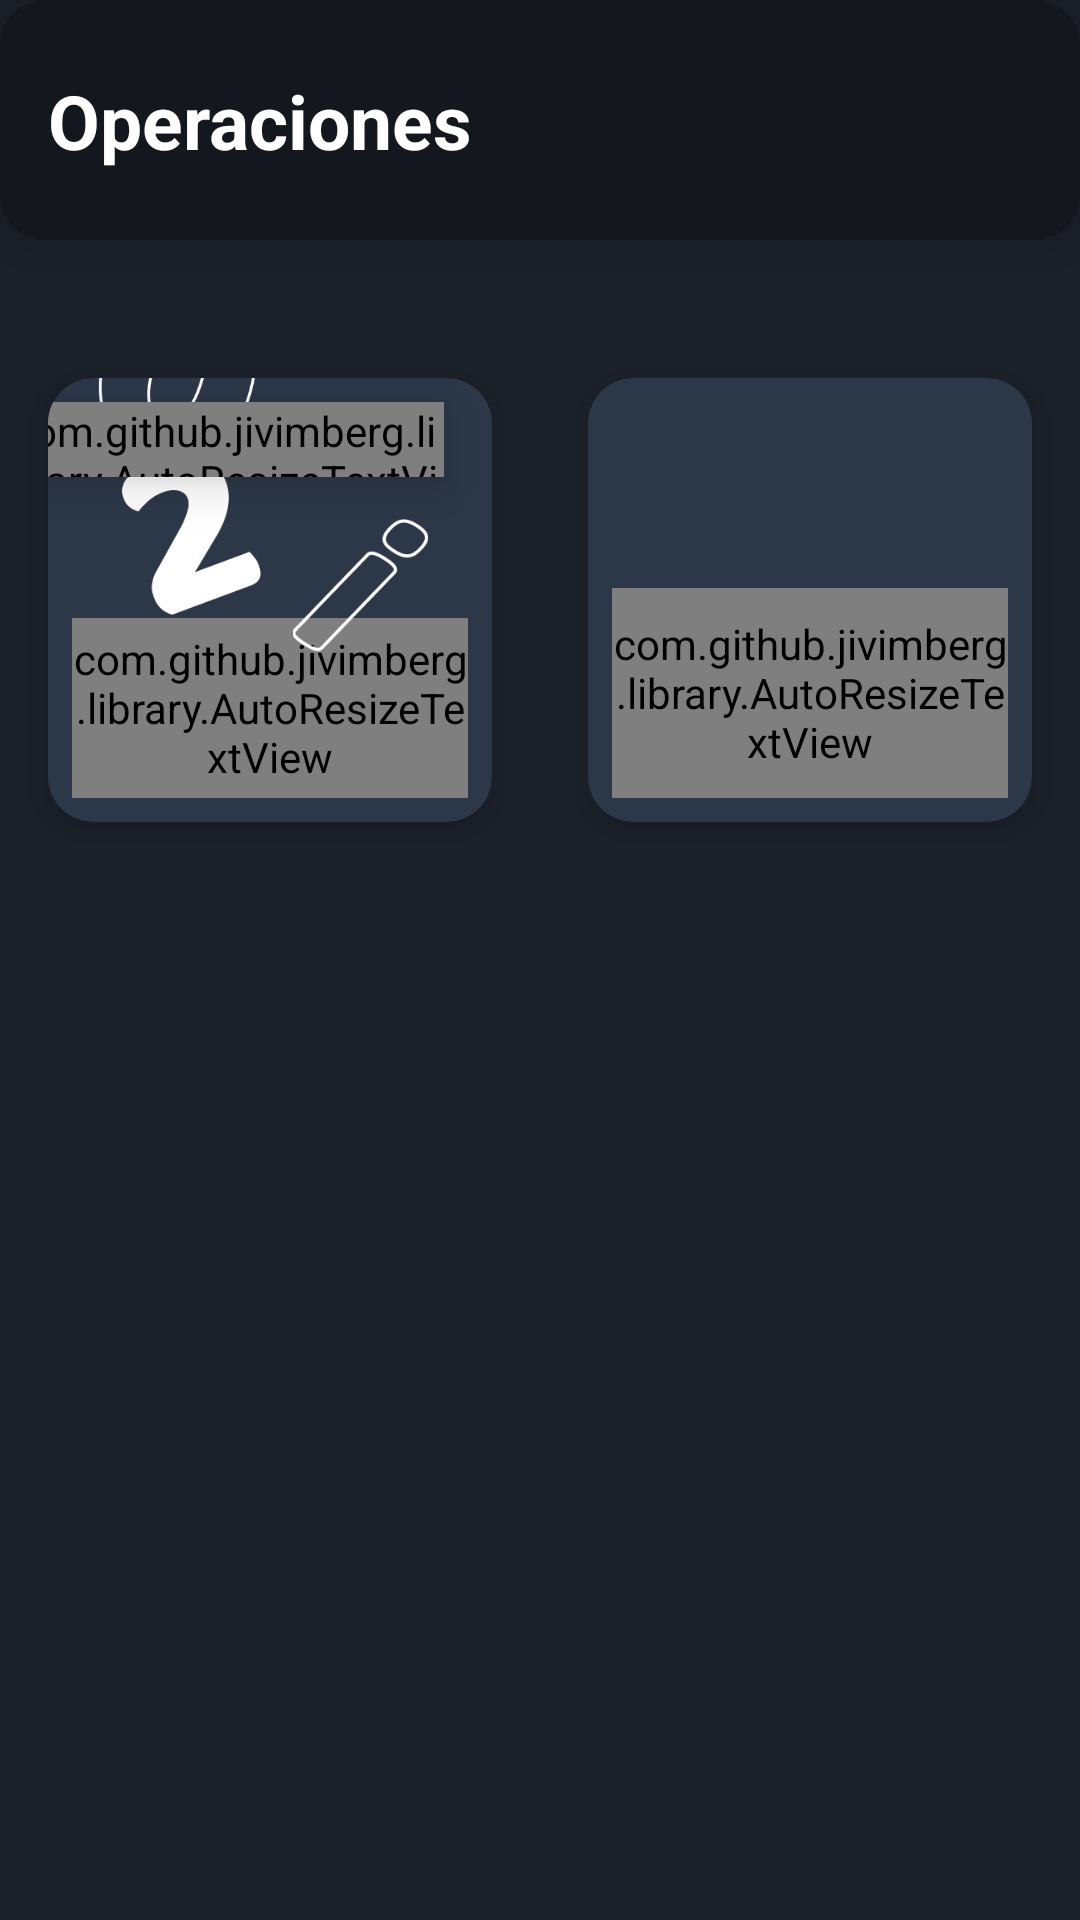

Android layout source for this screen:
<!-- AndroidManifest.xml: application theme Theme.Algeb.NoActionBar -->
<!-- res/layout/activity_main.xml -->
<?xml version="1.0" encoding="utf-8"?>
<androidx.constraintlayout.widget.ConstraintLayout xmlns:android="http://schemas.android.com/apk/res/android"
    xmlns:app="http://schemas.android.com/apk/res-auto"
    xmlns:tools="http://schemas.android.com/tools"
    android:layout_width="match_parent"
    android:layout_height="match_parent"
    android:background="#1c2029"
    tools:context=".numComplejosAC">

    <androidx.cardview.widget.CardView
        android:id="@+id/toolBar"
        style="@style/cvToolBarLg"
        android:layout_width="0dp"
        android:layout_height="80dp"
        android:elevation="30dp"
        app:cardElevation="10dp"
        app:layout_constraintBottom_toTopOf="@+id/guideline4"
        app:layout_constraintEnd_toEndOf="parent"
        app:layout_constraintHorizontal_bias="0.0"
        app:layout_constraintStart_toStartOf="parent"
        app:layout_constraintTop_toTopOf="parent"
        app:layout_constraintVertical_bias="0.0">
        <androidx.constraintlayout.widget.ConstraintLayout
            android:layout_width="match_parent"
            android:layout_height="match_parent">

            <TextView
                android:id="@+id/textView"
                android:layout_width="wrap_content"
                android:layout_height="wrap_content"
                android:layout_marginStart="16dp"
                android:text="Operaciones"
                android:autoSizeTextType="uniform"
                android:textSize="25sp"
                android:textStyle="bold"
                android:textColor="@color/white"
                app:layout_constraintBottom_toBottomOf="parent"
                app:layout_constraintStart_toStartOf="parent"
                app:layout_constraintTop_toTopOf="parent" />
        </androidx.constraintlayout.widget.ConstraintLayout>

    </androidx.cardview.widget.CardView>



    <androidx.constraintlayout.widget.Guideline
        android:id="@+id/guideline3"
        android:layout_width="wrap_content"
        android:layout_height="wrap_content"
        android:orientation="vertical"
        app:layout_constraintGuide_percent="0.5" />

    <androidx.constraintlayout.widget.Guideline
        android:id="@+id/guideline4"
        android:layout_width="wrap_content"
        android:layout_height="wrap_content"
        android:orientation="horizontal"
        app:layout_constraintGuide_percent=".08" />

    <androidx.constraintlayout.widget.Guideline
        android:id="@+id/guideline5"
        android:layout_width="wrap_content"
        android:layout_height="wrap_content"
        android:orientation="horizontal"
        app:layout_constraintGuide_percent="0.5" />

    <androidx.constraintlayout.widget.Guideline
        android:id="@+id/guideline2"
        android:layout_width="wrap_content"
        android:layout_height="wrap_content"
        android:orientation="horizontal"
        app:layout_constraintGuide_percent="0.28" />

    <androidx.cardview.widget.CardView
        android:id="@+id/cvMatrices"
        style="@style/cvMenu"
        android:layout_width="0dp"
        android:layout_height="0dp"
        android:layout_marginStart="16dp"
        android:layout_marginTop="32dp"
        android:layout_marginEnd="16dp"
        android:layout_marginBottom="32dp"
        android:clickable="true"
        android:focusable="true"
        android:foreground="?android:attr/selectableItemBackground"
        app:cardBackgroundColor="#2C3748"
        app:layout_constraintBottom_toTopOf="@+id/guideline5"
        app:layout_constraintDimensionRatio="1:1"
        app:layout_constraintEnd_toEndOf="parent"
        app:layout_constraintStart_toStartOf="@+id/guideline3"
        app:layout_constraintTop_toBottomOf="@+id/toolBar">

        <androidx.constraintlayout.widget.ConstraintLayout
            android:layout_width="match_parent"
            android:layout_height="match_parent">

            <com.github.jivimberg.library.AutoResizeTextView
                android:id="@+id/textView2"
                style="@style/tvTitle"
                android:layout_width="0dp"
                android:layout_height="70dp"
                android:layout_marginStart="8dp"
                android:layout_marginEnd="8dp"
                android:layout_marginBottom="8dp"
                android:gravity="bottom"
                android:text="@string/matrices"
                app:layout_constraintBottom_toBottomOf="parent"
                app:layout_constraintEnd_toEndOf="parent"
                app:layout_constraintStart_toStartOf="parent" />

        </androidx.constraintlayout.widget.ConstraintLayout>


    </androidx.cardview.widget.CardView>

    <androidx.cardview.widget.CardView
        android:id="@+id/cvNumComp"
        style="@style/cvMenu"
        android:layout_width="0dp"
        android:layout_height="0dp"
        android:layout_marginStart="16dp"
        android:layout_marginTop="32dp"
        android:layout_marginEnd="16dp"
        android:layout_marginBottom="32dp"
        android:clickable="true"
        android:focusable="true"
        android:foreground="?android:attr/selectableItemBackground"
        app:cardBackgroundColor="#2C3748"
        app:layout_constraintBottom_toTopOf="@+id/guideline5"
        app:layout_constraintDimensionRatio="1:1"
        app:layout_constraintEnd_toStartOf="@+id/guideline3"
        app:layout_constraintStart_toStartOf="parent"
        app:layout_constraintTop_toBottomOf="@+id/toolBar">

        <androidx.constraintlayout.widget.ConstraintLayout
            android:layout_width="match_parent"
            android:layout_height="match_parent">

            <com.github.jivimberg.library.AutoResizeTextView
                android:id="@+id/textView223"
                style="@style/tvTitle"
                android:layout_width="wrap_content"
                android:layout_height="25dp"
                android:layout_marginTop="8dp"
                android:layout_marginEnd="16dp"
                android:elevation="10dp"
                android:gravity="bottom"
                android:text="@string/a_bi"
                app:layout_constraintEnd_toEndOf="parent"
                app:layout_constraintTop_toTopOf="parent" />

            <com.github.jivimberg.library.AutoResizeTextView
                android:id="@+id/textView22"
                style="@style/tvTitle"
                android:layout_width="0dp"
                android:layout_height="60dp"
                android:layout_marginStart="8dp"
                android:layout_marginEnd="8dp"
                android:layout_marginBottom="8dp"
                android:gravity="bottom"
                android:text="@string/numComp"
                app:layout_constraintBottom_toBottomOf="parent"
                app:layout_constraintEnd_toEndOf="parent"
                app:layout_constraintStart_toStartOf="parent" />

            <ImageView
                android:id="@+id/imageView2"
                android:layout_width="70dp"
                android:layout_height="70dp"
                android:layout_marginEnd="32dp"
                android:src="@drawable/cuatro"
                app:layout_constraintBottom_toTopOf="@+id/imageView"
                app:layout_constraintEnd_toStartOf="@+id/textView223"
                app:layout_constraintHorizontal_bias="0.585"
                app:layout_constraintStart_toStartOf="@+id/imageView" />

            <ImageView
                android:id="@+id/imageView23"
                android:layout_width="70dp"
                android:layout_height="70dp"
                android:layout_marginStart="24dp"
                android:src="@drawable/cero"
                app:layout_constraintBottom_toBottomOf="@+id/textView223"
                app:layout_constraintStart_toStartOf="@+id/textView223" />


            <ImageView
                android:id="@+id/imageView233"
                android:layout_width="55dp"
                android:layout_height="55dp"
                android:layout_marginTop="24dp"
                android:src="@drawable/i"
                app:layout_constraintBottom_toTopOf="@+id/textView22"
                app:layout_constraintEnd_toEndOf="@+id/textView223"
                app:layout_constraintStart_toEndOf="@+id/imageView"
                app:layout_constraintTop_toBottomOf="@+id/textView223" />

            <ImageView
                android:id="@+id/imageView"
                android:layout_width="60dp"
                android:layout_height="60dp"
                android:layout_marginStart="16dp"
                android:src="@drawable/dos"
                app:layout_constraintBottom_toTopOf="@+id/textView22"
                app:layout_constraintStart_toStartOf="parent" />

        </androidx.constraintlayout.widget.ConstraintLayout>


    </androidx.cardview.widget.CardView>


</androidx.constraintlayout.widget.ConstraintLayout>
<!-- resources referenced by this layout -->
<resources>
  <color name="white">#FFFFFFFF</color>
  <!-- drawable cero: png bitmap (drawable, 5697 bytes) -->
  <!-- drawable cuatro: png bitmap (drawable, 5241 bytes) -->
  <!-- drawable dos: png bitmap (drawable, 3154 bytes) -->
  <!-- drawable i: png bitmap (drawable, 2126 bytes) -->
  <string name="a_bi">a + bi</string>
  <string name="matrices">Matrices</string>
  <string name="numComp">Numeros Complejos</string>
  <style name="cvMenu" parent="CardView">
          <item name="cardElevation">5dp</item>
          <item name="cardCornerRadius">15dp</item>
          <item name="cardBackgroundColor">@color/cvMenu</item>
      </style>
  <style name="cvToolBarLg" parent="CardView">
          <item name="cardElevation">20dp</item>
  
          <item name="fontFamily">@font/inter_bold</item>
          <item name="cardCornerRadius">15dp</item>
          <item name="cardBackgroundColor">#14171D</item>
      </style>
  <style name="tvTitle" parent="TextAppearance.AppCompat">
          <item name="android:textColor">@color/white</item>
          <item name="android:textStyle">bold</item>
          <item name="fontFamily">@font/inter_bold</item>
          <item name="android:textSize">22sp</item>
      </style>
  <style name="Theme.Algeb.NoActionBar">
          <item name="windowActionBar">false</item>
          <item name="windowNoTitle">true</item>
      </style>
  <color name="cvMenu">#FAE39B</color>
</resources>
